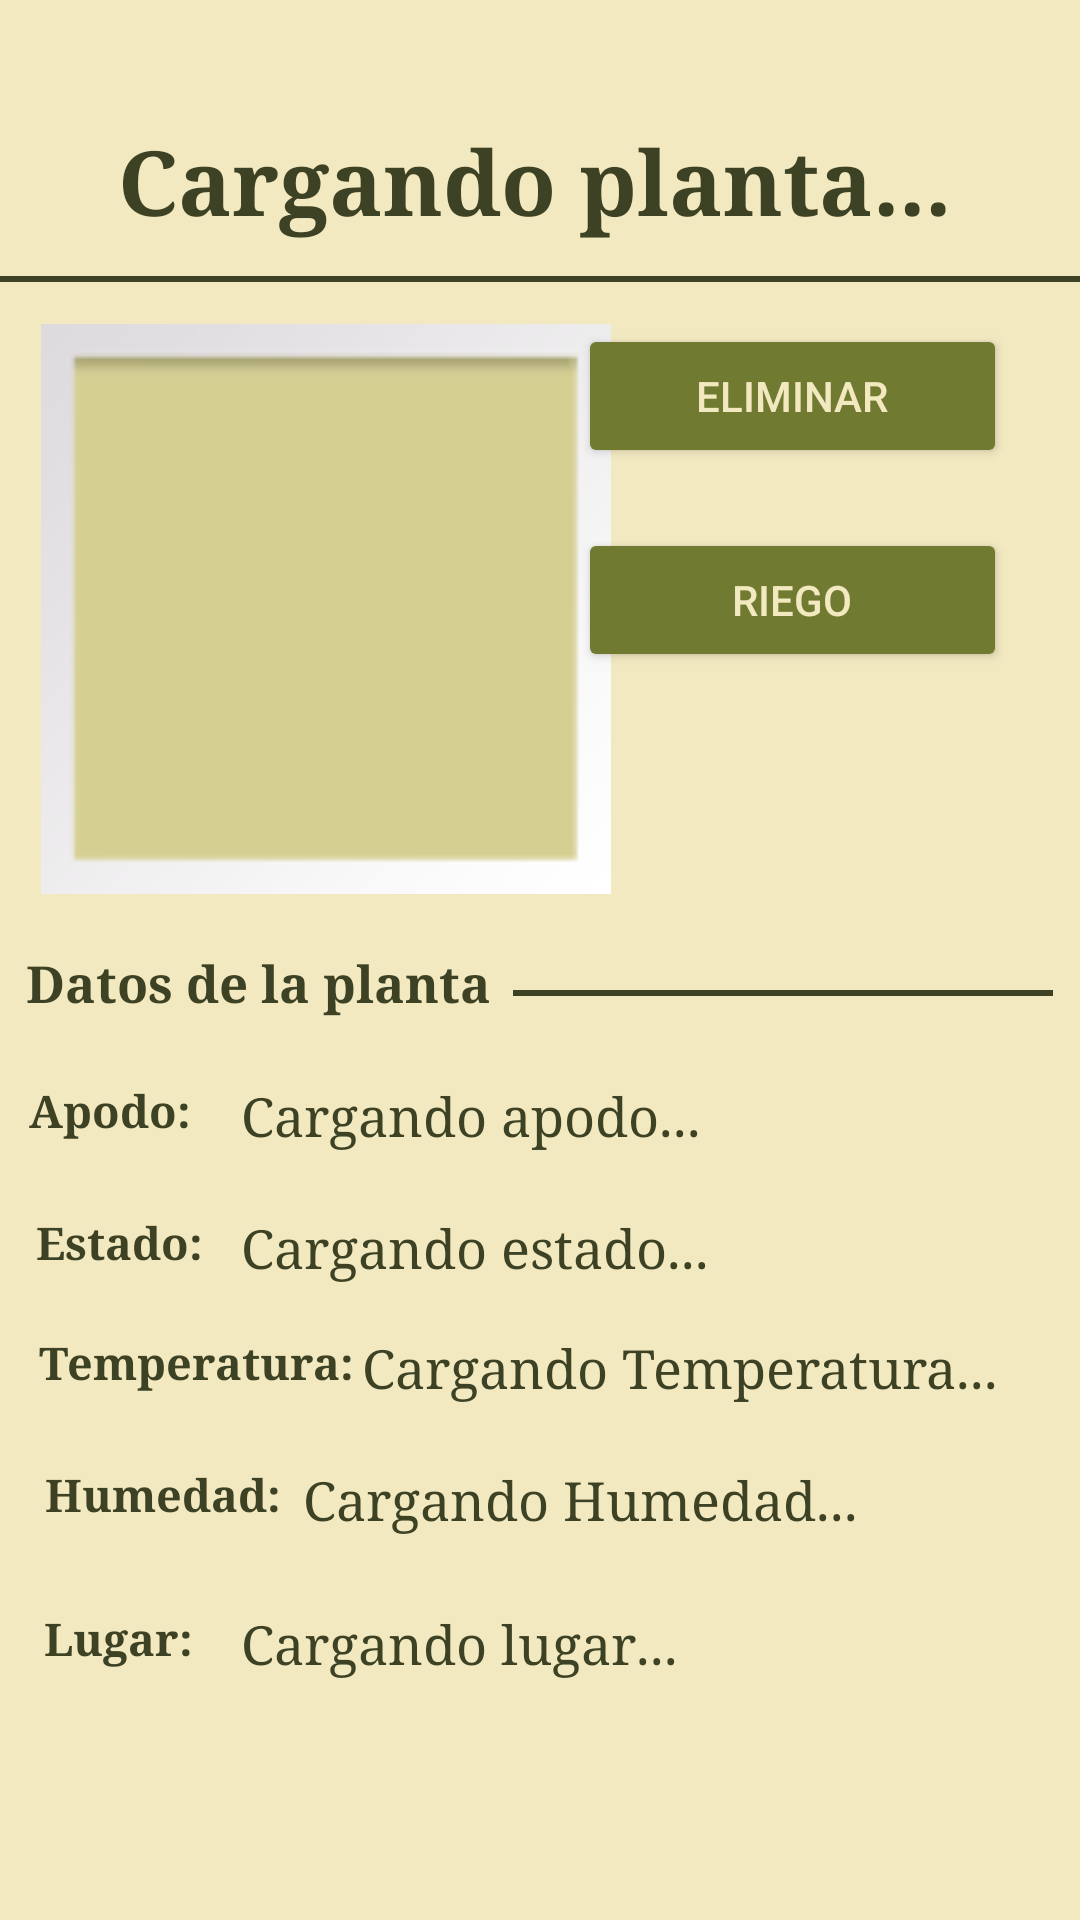

Write the Android layout XML for this screen, with the resource values it uses.
<!-- AndroidManifest.xml: application theme Theme.LothGarder -->
<!-- res/layout/activity_planta_u.xml -->
<?xml version="1.0" encoding="utf-8"?>
<androidx.constraintlayout.widget.ConstraintLayout xmlns:android="http://schemas.android.com/apk/res/android"
    xmlns:app="http://schemas.android.com/apk/res-auto"
    xmlns:tools="http://schemas.android.com/tools"
    android:id="@+id/main"
    android:layout_width="match_parent"
    android:layout_height="match_parent"
    android:background="@color/fondo1"
    tools:context=".PlantaU">

    <TextView
        android:id="@+id/etPlUTitulo"
        android:layout_width="351dp"
        android:layout_height="43dp"
        android:layout_marginTop="40dp"
        android:fontFamily="serif"
        android:text="Cargando planta..."
        android:textAlignment="center"
        android:textColor="@color/verdeF"
        android:textSize="30sp"
        android:textStyle="bold"
        app:layout_constraintEnd_toEndOf="parent"
        app:layout_constraintHorizontal_bias="0.283"
        app:layout_constraintStart_toStartOf="parent"
        app:layout_constraintTop_toTopOf="parent" />

    <TextView
        android:id="@+id/etPlUBarrita"
        android:layout_width="360dp"
        android:layout_height="2dp"
        android:layout_marginTop="92dp"
        android:background="@color/verdeF"
        android:text=""
        app:layout_constraintEnd_toEndOf="parent"
        app:layout_constraintHorizontal_bias="0.483"
        app:layout_constraintStart_toStartOf="parent"
        app:layout_constraintTop_toTopOf="parent" />

    <TextView
        android:id="@+id/etPlUBarrita2"
        android:layout_width="180dp"
        android:layout_height="2dp"
        android:layout_marginTop="330dp"
        android:background="@color/verdeF"
        android:text=""
        app:layout_constraintEnd_toEndOf="parent"
        app:layout_constraintHorizontal_bias="0.950"
        app:layout_constraintStart_toStartOf="parent"
        app:layout_constraintTop_toTopOf="parent" />

    <ImageView
        android:id="@+id/imgPlUPlanta"
        android:layout_width="190dp"
        android:layout_height="190dp"
        android:layout_marginTop="108dp"
        android:padding="-30dp"
        android:background="@color/fondo2"
        app:layout_constraintEnd_toEndOf="parent"
        app:layout_constraintHorizontal_bias="0.08"
        app:layout_constraintStart_toStartOf="parent"
        app:layout_constraintTop_toTopOf="parent"
        app:srcCompat="@android:drawable/gallery_thumb"
        tools:ignore="MissingConstraints" />

    <TextView
        android:id="@+id/etPlUSubti"
        android:layout_width="175dp"
        android:layout_height="30dp"
        android:layout_marginTop="316dp"
        android:fontFamily="serif"
        android:text="Datos de la planta"
        android:textAlignment="textStart"
        android:textColor="@color/verdeF"
        android:textSize="17sp"
        android:textStyle="bold"
        app:layout_constraintEnd_toEndOf="parent"
        app:layout_constraintHorizontal_bias="0.046"
        app:layout_constraintStart_toStartOf="parent"
        app:layout_constraintTop_toTopOf="parent" />

    <TextView
        android:id="@+id/etPlUEstado"
        android:layout_width="80dp"
        android:layout_height="26dp"
        android:layout_marginTop="404dp"
        android:fontFamily="serif"
        android:text="Estado:"
        android:textAlignment="textStart"
        android:textColor="@color/verdeF"
        android:textSize="15sp"
        android:textStyle="bold"
        app:layout_constraintEnd_toEndOf="parent"
        app:layout_constraintHorizontal_bias="0.043"
        app:layout_constraintStart_toStartOf="parent"
        app:layout_constraintTop_toTopOf="parent" />

    <TextView
        android:id="@+id/etPlUEstadoV"
        android:layout_width="245dp"
        android:layout_height="26dp"
        android:layout_marginTop="404dp"
        android:fontFamily="serif"
        android:text="Cargando estado..."
        android:textAlignment="textStart"
        android:textColor="@color/verdeF"
        android:textSize="18sp"
        app:layout_constraintEnd_toEndOf="parent"
        app:layout_constraintHorizontal_bias="0.698"
        app:layout_constraintStart_toStartOf="parent"
        app:layout_constraintTop_toTopOf="parent" />

    <TextView
        android:id="@+id/etPlULugarV"
        android:layout_width="245dp"
        android:layout_height="26dp"
        android:layout_marginTop="536dp"
        android:fontFamily="serif"
        android:text="Cargando lugar..."
        android:textAlignment="textStart"
        android:textColor="@color/verdeF"
        android:textSize="18sp"
        app:layout_constraintEnd_toEndOf="parent"
        app:layout_constraintHorizontal_bias="0.698"
        app:layout_constraintStart_toStartOf="parent"
        app:layout_constraintTop_toTopOf="parent" />

    <TextView
        android:id="@+id/etPlUTemp"
        android:layout_width="130dp"
        android:layout_height="26dp"
        android:layout_marginTop="444dp"
        android:fontFamily="serif"
        android:text="Temperatura:"
        android:textAlignment="textStart"
        android:textColor="@color/verdeF"
        android:textSize="15sp"
        android:textStyle="bold"
        app:layout_constraintEnd_toEndOf="parent"
        app:layout_constraintHorizontal_bias="0.057"
        app:layout_constraintStart_toStartOf="parent"
        app:layout_constraintTop_toTopOf="parent" />

    <TextView
        android:id="@+id/etPlUTempV"
        android:layout_width="220dp"
        android:layout_height="26dp"
        android:layout_marginTop="444dp"
        android:fontFamily="serif"
        android:text="Cargando Temperatura..."
        android:textColor="@color/verdeF"
        android:textSize="18sp"
        app:layout_constraintEnd_toEndOf="parent"
        app:layout_constraintHorizontal_bias="0.863"
        app:layout_constraintStart_toStartOf="parent"
        app:layout_constraintTop_toTopOf="parent" />

    <TextView
        android:id="@+id/etPlUHumed"
        android:layout_width="95dp"
        android:layout_height="27dp"
        android:layout_marginTop="488dp"
        android:fontFamily="serif"
        android:text="Humedad:"
        android:textAlignment="textStart"
        android:textColor="@color/verdeF"
        android:textSize="15sp"
        android:textStyle="bold"
        app:layout_constraintEnd_toEndOf="parent"
        app:layout_constraintHorizontal_bias="0.056"
        app:layout_constraintStart_toStartOf="parent"
        app:layout_constraintTop_toTopOf="parent" />

    <TextView
        android:id="@+id/etPlUHumedV"
        android:layout_width="245dp"
        android:layout_height="26dp"
        android:layout_marginTop="488dp"
        android:fontFamily="serif"
        android:text="Cargando Humedad..."
        android:textColor="@color/verdeF"
        android:textSize="18sp"
        app:layout_constraintEnd_toEndOf="parent"
        app:layout_constraintHorizontal_bias="0.879"
        app:layout_constraintStart_toStartOf="parent"
        app:layout_constraintTop_toTopOf="parent" />

    <TextView
        android:id="@+id/etPlULugar"
        android:layout_width="80dp"
        android:layout_height="26dp"
        android:layout_marginTop="536dp"
        android:fontFamily="serif"
        android:text="Lugar:"
        android:textAlignment="textStart"
        android:textColor="@color/verdeF"
        android:textSize="15sp"
        android:textStyle="bold"
        app:layout_constraintEnd_toEndOf="parent"
        app:layout_constraintHorizontal_bias="0.052"
        app:layout_constraintStart_toStartOf="parent"
        app:layout_constraintTop_toTopOf="parent" />

    <Button
        android:id="@+id/btnPlUtoP"
        android:layout_width="wrap_content"
        android:layout_height="wrap_content"
        android:layout_marginTop="644dp"
        android:backgroundTint="@color/verdeM"
        android:text="Inicio"
        android:textColor="@color/fondo1"
        app:layout_constraintEnd_toEndOf="parent"
        app:layout_constraintHorizontal_bias="0.086"
        app:layout_constraintStart_toStartOf="parent"
        app:layout_constraintTop_toTopOf="parent" />

    <Button
        android:id="@+id/btnPlUEditar"
        android:layout_width="wrap_content"
        android:layout_height="wrap_content"
        android:layout_marginTop="644dp"
        android:backgroundTint="@color/verdeM"
        android:text="Editar planta"
        android:textColor="@color/fondo1"
        app:layout_constraintEnd_toEndOf="parent"
        app:layout_constraintHorizontal_bias="0.894"
        app:layout_constraintStart_toStartOf="parent"
        app:layout_constraintTop_toTopOf="parent" />

    <Button
        android:id="@+id/btnPlUElimin"
        android:layout_width="143dp"
        android:layout_height="48dp"
        android:layout_marginTop="108dp"
        android:backgroundTint="@color/verdeM"
        android:text="Eliminar"
        android:textAlignment="center"
        android:textColor="@color/fondo1"
        app:icon="@drawable/eliminar"
        app:iconTint="@color/fondo1"
        app:layout_constraintEnd_toEndOf="parent"
        app:layout_constraintHorizontal_bias="0.888"
        app:layout_constraintStart_toStartOf="parent"
        app:layout_constraintTop_toTopOf="parent" />

    <Button
        android:id="@+id/btnPlURiego"
        android:layout_width="143dp"
        android:layout_height="48dp"
        android:layout_marginTop="176dp"
        android:backgroundTint="@color/verdeM"
        android:text="Riego"
        android:textAlignment="center"
        android:textColor="@color/fondo1"
        app:icon="@drawable/outline_cool_to_dry_24"
        app:iconTint="@color/fondo1"
        app:layout_constraintEnd_toEndOf="parent"
        app:layout_constraintHorizontal_bias="0.888"
        app:layout_constraintStart_toStartOf="parent"
        app:layout_constraintTop_toTopOf="parent" />

    <TextView
        android:id="@+id/etPlUApodo"
        android:layout_width="80dp"
        android:layout_height="27dp"
        android:layout_marginTop="360dp"
        android:fontFamily="serif"
        android:text="Apodo:"
        android:textColor="@color/verdeF"
        android:textSize="15sp"
        android:textStyle="bold"
        app:layout_constraintEnd_toEndOf="parent"
        app:layout_constraintHorizontal_bias="0.034"
        app:layout_constraintStart_toStartOf="parent"
        app:layout_constraintTop_toTopOf="parent" />

    <TextView
        android:id="@+id/etPlUApodoV"
        android:layout_width="245dp"
        android:layout_height="26dp"
        android:layout_marginTop="360dp"
        android:fontFamily="serif"
        android:text="Cargando apodo..."
        android:textColor="@color/verdeF"
        android:textSize="18sp"
        app:layout_constraintEnd_toEndOf="parent"
        app:layout_constraintHorizontal_bias="0.698"
        app:layout_constraintStart_toStartOf="parent"
        app:layout_constraintTop_toTopOf="parent" />

</androidx.constraintlayout.widget.ConstraintLayout>
<!-- resources referenced by this layout -->
<resources>
  <color name="fondo1">#F3E9C1</color>
  <color name="fondo2">#D5CF91</color>
  <color name="verdeF">#3D4224</color>
  <color name="verdeM">#717A31</color>
  <style name="Theme.LothGarder" parent="Base.Theme.LothGarder" />
  <style name="Base.Theme.LothGarder" parent="Theme.Material3.DayNight.NoActionBar">
          
          
      </style>
</resources>
